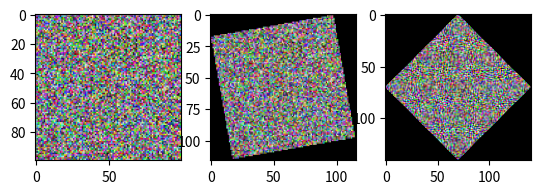

This chart was generated by the following Python code:
import numpy as np
import matplotlib.pyplot as plt
from scipy.ndimage import rotate

def rotate_matrix(matrix, angle):
    """ 
    Rotates a matrix by a given angle.
    
    Parameters
    ----------
    matrix : `numpy.ndarray`
            The matrix representing an image.

    angle : `int`, `float`
            In degrees, the angle to rotate clockwise (+ve is clockwise, 
            and -ve is anti-clockwise).

    Returns
    -------
    `numpy.ndarray` : 
            The newly rotated image where the number of pixels has been 
            increased to accomodate the rotation
    """
    return rotate(matrix, angle=angle, order=1)

if __name__=="__main__":
    x = np.random.randint(1, 256, size=[100, 100, 3])/256
    rotated = rotate(x, angle=45)
    rotated1 = rotate(x, angle=10)

    fig, axs = plt.subplots(1,3)
    axs[0].imshow(x)
    axs[1].imshow(rotated1)
    axs[2].imshow(rotated)
    plt.show()